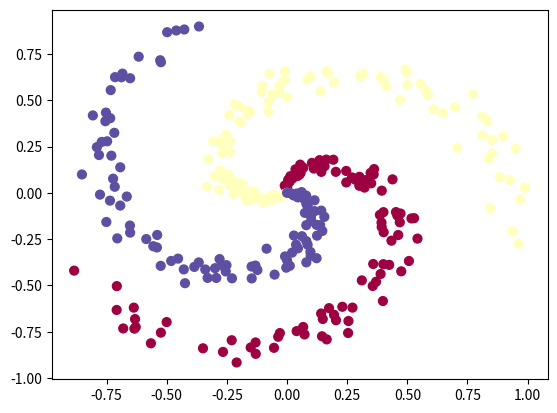

Reproduce this figure in Python.
import numpy as np
import matplotlib.pyplot as plt

N = 100 # number of points per class
D = 2 # dimensionality
K = 3 # number of classes
X = np.zeros((N*K,D)) # data matrix (each row = single example)
y = np.zeros(N*K, dtype='uint8') # class labels
for j in range(K):
  ix = range(N*j,N*(j+1))
  r = np.linspace(0.0,1,N) # radius
  t = np.linspace(j*4,(j+1)*4,N) + np.random.randn(N)*0.2 # theta
  X[ix] = np.c_[r*np.sin(t), r*np.cos(t)]
  y[ix] = j
# lets visualize the data:
plt.scatter(X[:, 0], X[:, 1], c=y, s=40, cmap=plt.cm.Spectral)
plt.show()

#Train a Linear Classifier

# initialize parameters randomly
W = 0.01 * np.random.randn(D,K)
b = np.zeros((1,K))

# some hyperparameters
step_size = 1e-0
reg = 1e-3 # regularization strength

# gradient descent loop
num_examples = X.shape[0]
for i in range(200):
  
  # evaluate class scores, [N x K]
  scores = np.dot(X, W) + b 
  
  # compute the class probabilities
  exp_scores = np.exp(scores)
  probs = exp_scores / np.sum(exp_scores, axis=1, keepdims=True) # [N x K]
  
  # compute the loss: average cross-entropy loss and regularization
  corect_logprobs = -np.log(probs[range(num_examples),y])
  data_loss = np.sum(corect_logprobs)/num_examples
  reg_loss = 0.5*reg*np.sum(W*W)
  loss = data_loss + reg_loss
  if i % 10 == 0:
    print ("iteration %d: loss %f" % (i, loss))
  
  # compute the gradient on scores
  dscores = probs
  dscores[range(num_examples),y] -= 1
  dscores /= num_examples
  
  # backpropate the gradient to the parameters (W,b)
  dW = np.dot(X.T, dscores)
  db = np.sum(dscores, axis=0, keepdims=True)
  
  dW += reg*W # regularization gradient
  
  # perform a parameter update
  W += -step_size * dW
  b += -step_size * db

scores = np.dot(X, W) + b
predicted_class = np.argmax(scores, axis=1)
print ('training accuracy: %.2f' % (np.mean(predicted_class == y)))